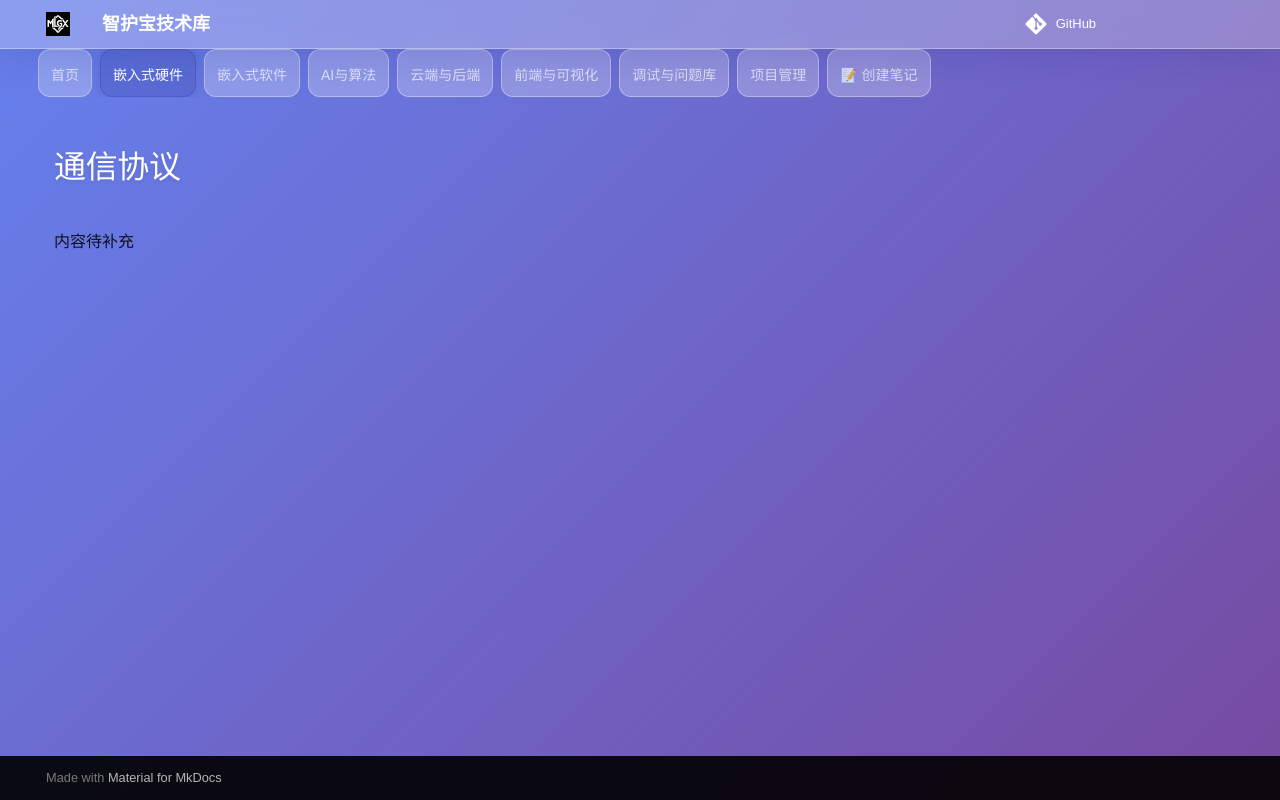

repository: Mhp-yhyc/melsgix-iot-competiion · page: 01-嵌入式硬件/通信协议/index.html · generator: mkdocs

# 通信协议

内容待补充
